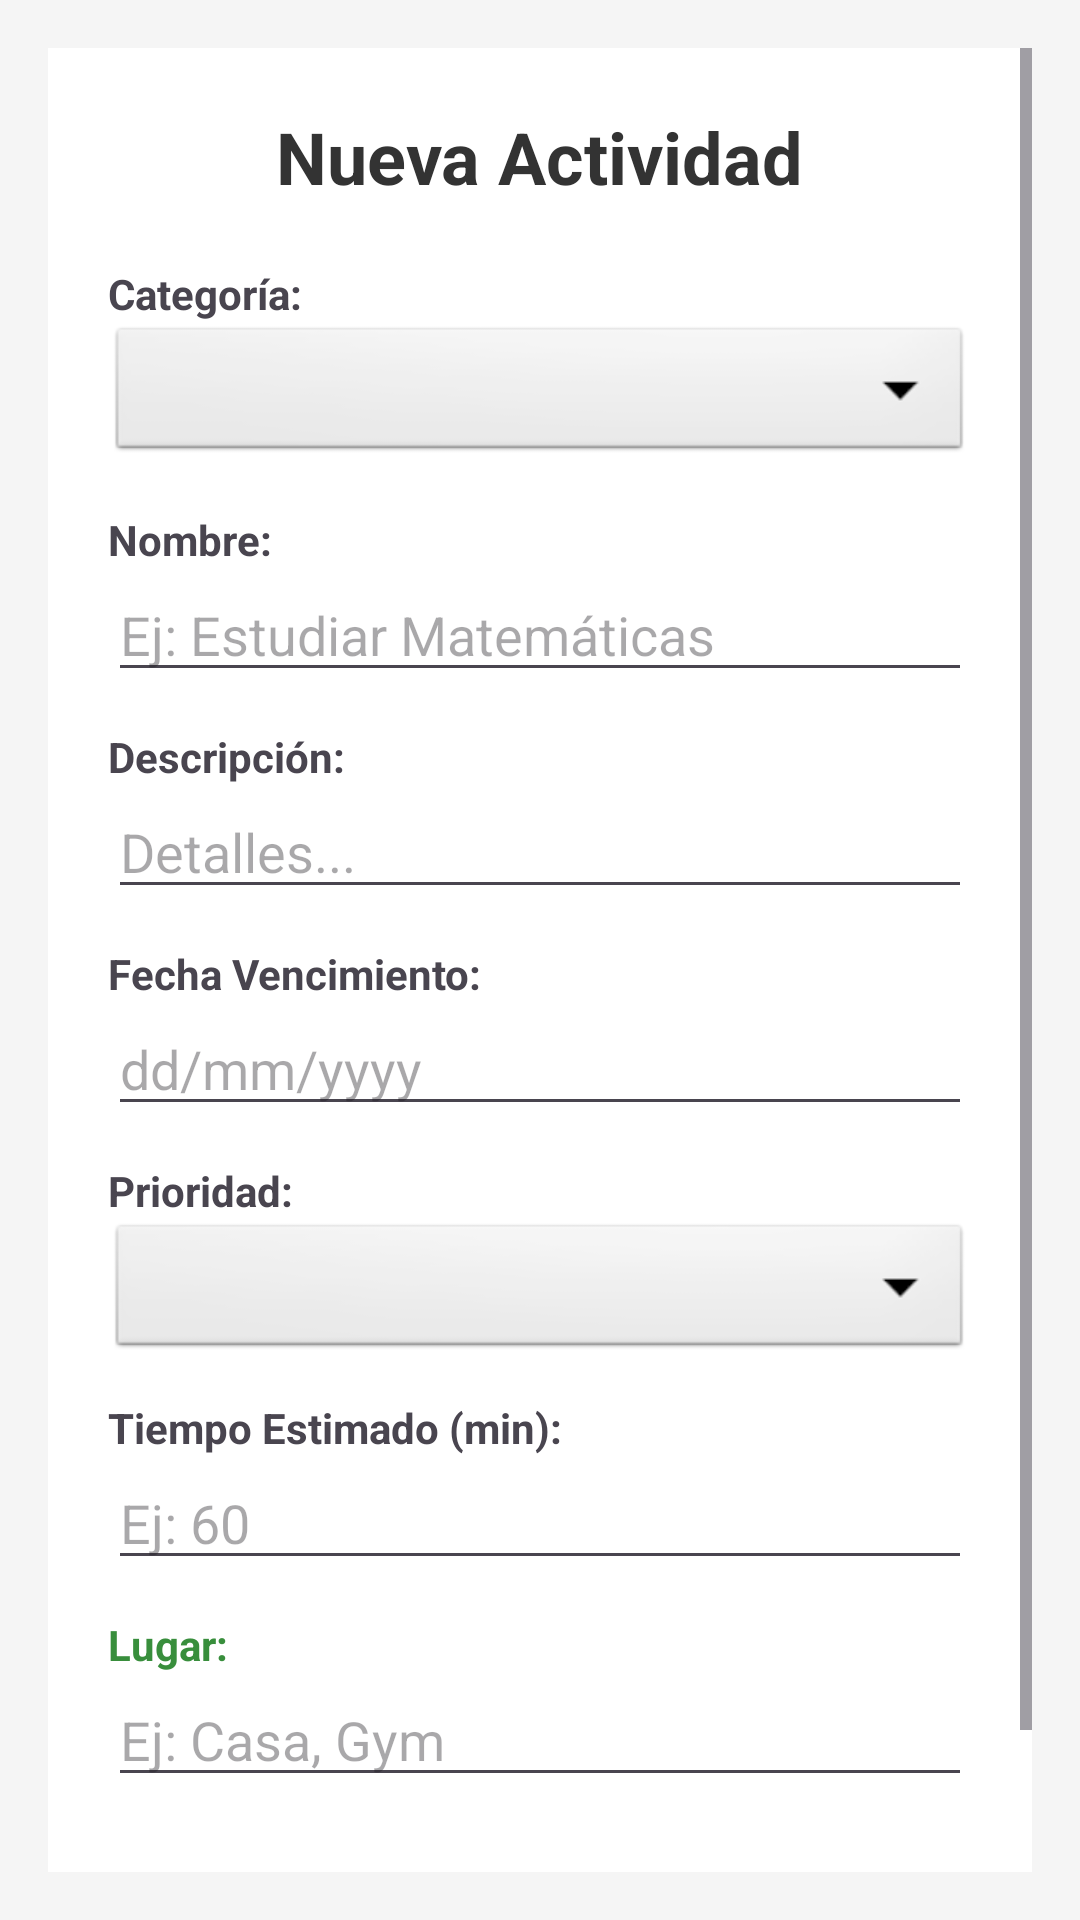

Here is an Android app screen rendered from its layout file. Give the layout XML and the strings, colors and styles it references.
<!-- AndroidManifest.xml: application theme Theme.SistemaBienestarEstudiantil -->
<!-- res/layout/activity_formulario_actividad.xml -->
<?xml version="1.0" encoding="utf-8"?>
<ScrollView xmlns:android="http://schemas.android.com/apk/res/android"
    android:layout_width="match_parent"
    android:layout_height="match_parent"
    android:background="#F5F5F5"
    android:padding="16dp">

    <LinearLayout
        android:layout_width="match_parent"
        android:layout_height="wrap_content"
        android:orientation="vertical"
        android:background="#FFFFFF"
        android:padding="20dp"
        android:elevation="4dp">

        <TextView
            android:text="Nueva Actividad"
            android:textSize="24sp"
            android:textStyle="bold"
            android:layout_gravity="center_horizontal"
            android:textColor="#333333"
            android:layout_marginBottom="20dp"
            android:layout_width="wrap_content"
            android:layout_height="wrap_content"/>

        <TextView android:text="Categoría:" android:textStyle="bold" android:layout_width="wrap_content" android:layout_height="wrap_content"/>
        <Spinner android:id="@+id/spinnerCategoria" android:layout_width="match_parent" android:layout_height="48dp" android:background="@android:drawable/btn_dropdown" android:layout_marginBottom="15dp"/>

        <TextView android:text="Nombre:" android:textStyle="bold" android:layout_width="wrap_content" android:layout_height="wrap_content"/>
        <EditText android:id="@+id/etNombre" android:layout_width="match_parent" android:layout_height="wrap_content" android:hint="Ej: Estudiar Matemáticas" android:inputType="textCapSentences" android:layout_marginBottom="12dp"/>

        <TextView android:text="Descripción:" android:textStyle="bold" android:layout_width="wrap_content" android:layout_height="wrap_content"/>
        <EditText android:id="@+id/etDescripcion" android:layout_width="match_parent" android:layout_height="wrap_content" android:hint="Detalles..." android:inputType="textMultiLine" android:layout_marginBottom="12dp"/>

        <TextView android:text="Fecha Vencimiento:" android:textStyle="bold" android:layout_width="wrap_content" android:layout_height="wrap_content"/>
        <EditText android:id="@+id/etFecha" android:layout_width="match_parent" android:layout_height="wrap_content" android:hint="dd/mm/yyyy" android:focusable="false" android:clickable="true" android:layout_marginBottom="12dp"/>

        <TextView android:text="Prioridad:" android:textStyle="bold" android:layout_width="wrap_content" android:layout_height="wrap_content"/>
        <Spinner android:id="@+id/spinnerPrioridad" android:layout_width="match_parent" android:layout_height="48dp" android:background="@android:drawable/btn_dropdown" android:layout_marginBottom="12dp"/>

        <TextView android:text="Tiempo Estimado (min):" android:textStyle="bold" android:layout_width="wrap_content" android:layout_height="wrap_content"/>
        <EditText android:id="@+id/etTiempo" android:layout_width="match_parent" android:layout_height="wrap_content" android:hint="Ej: 60" android:inputType="number" android:layout_marginBottom="12dp"/>

        <LinearLayout
            android:id="@+id/layoutAcademico"
            android:layout_width="match_parent"
            android:layout_height="wrap_content"
            android:orientation="vertical"
            android:visibility="gone">

            <TextView android:text="Tipo Actividad (Examen/Tarea):" android:textStyle="bold" android:textColor="#1976D2" android:layout_width="wrap_content" android:layout_height="wrap_content"/>
            <Spinner android:id="@+id/spinnerTipoAcademico" android:layout_width="match_parent" android:layout_height="48dp" android:background="@android:drawable/btn_dropdown" android:layout_marginBottom="12dp"/>

            <TextView android:text="Asignatura:" android:textStyle="bold" android:textColor="#1976D2" android:layout_width="wrap_content" android:layout_height="wrap_content"/>
            <EditText android:id="@+id/etAsignatura" android:layout_width="match_parent" android:layout_height="wrap_content" android:hint="Ej: Cálculo" android:layout_marginBottom="12dp"/>
        </LinearLayout>

        <LinearLayout
            android:id="@+id/layoutPersonal"
            android:layout_width="match_parent"
            android:layout_height="wrap_content"
            android:orientation="vertical"
            android:visibility="visible">

            <TextView android:text="Lugar:" android:textStyle="bold" android:textColor="#388E3C" android:layout_width="wrap_content" android:layout_height="wrap_content"/>
            <EditText android:id="@+id/etLugar" android:layout_width="match_parent" android:layout_height="wrap_content" android:hint="Ej: Casa, Gym" android:layout_marginBottom="12dp"/>
        </LinearLayout>

        <LinearLayout android:layout_width="match_parent" android:layout_height="wrap_content" android:orientation="horizontal" android:gravity="center" android:layout_marginTop="15dp">
            <Button android:id="@+id/btnGuardar" android:text="Guardar" android:layout_weight="1" android:layout_width="0dp" android:layout_height="wrap_content" android:backgroundTint="#4CAF50" android:textColor="#FFFFFF" android:layout_marginEnd="5dp"/>
            <Button android:id="@+id/btnCancelar" android:text="Cancelar" android:layout_weight="1" android:layout_width="0dp" android:layout_height="wrap_content" android:backgroundTint="#D32F2F" android:textColor="#FFFFFF" android:layout_marginStart="5dp"/>
        </LinearLayout>

    </LinearLayout>
</ScrollView>
<!-- resources referenced by this layout -->
<resources>
  <style name="Theme.SistemaBienestarEstudiantil" parent="Base.Theme.SistemaBienestarEstudiantil" />
  <style name="Base.Theme.SistemaBienestarEstudiantil" parent="Theme.Material3.DayNight.NoActionBar">
          
          
      </style>
</resources>
